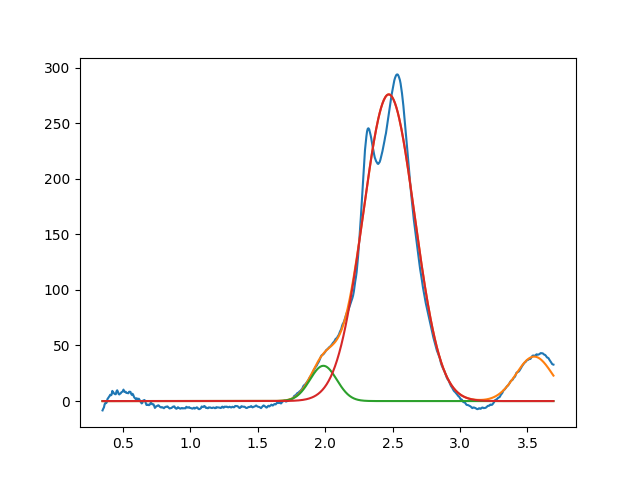

Source data for this figure (header and first rows):
1.986897214972329184e+00, 3.173609732275457773e+01, 2.339830113044024662e-01, 9.999999999999998890e-01
2.471934164409214763e+00, 2.759091205912112628e+02, 4.498890669985662893e-01, 9.999999999999998890e-01
3.549999999999999378e+00, 3.999999999999999289e+01, 3.184890300761293314e-01, 9.999999999999998890e-01
